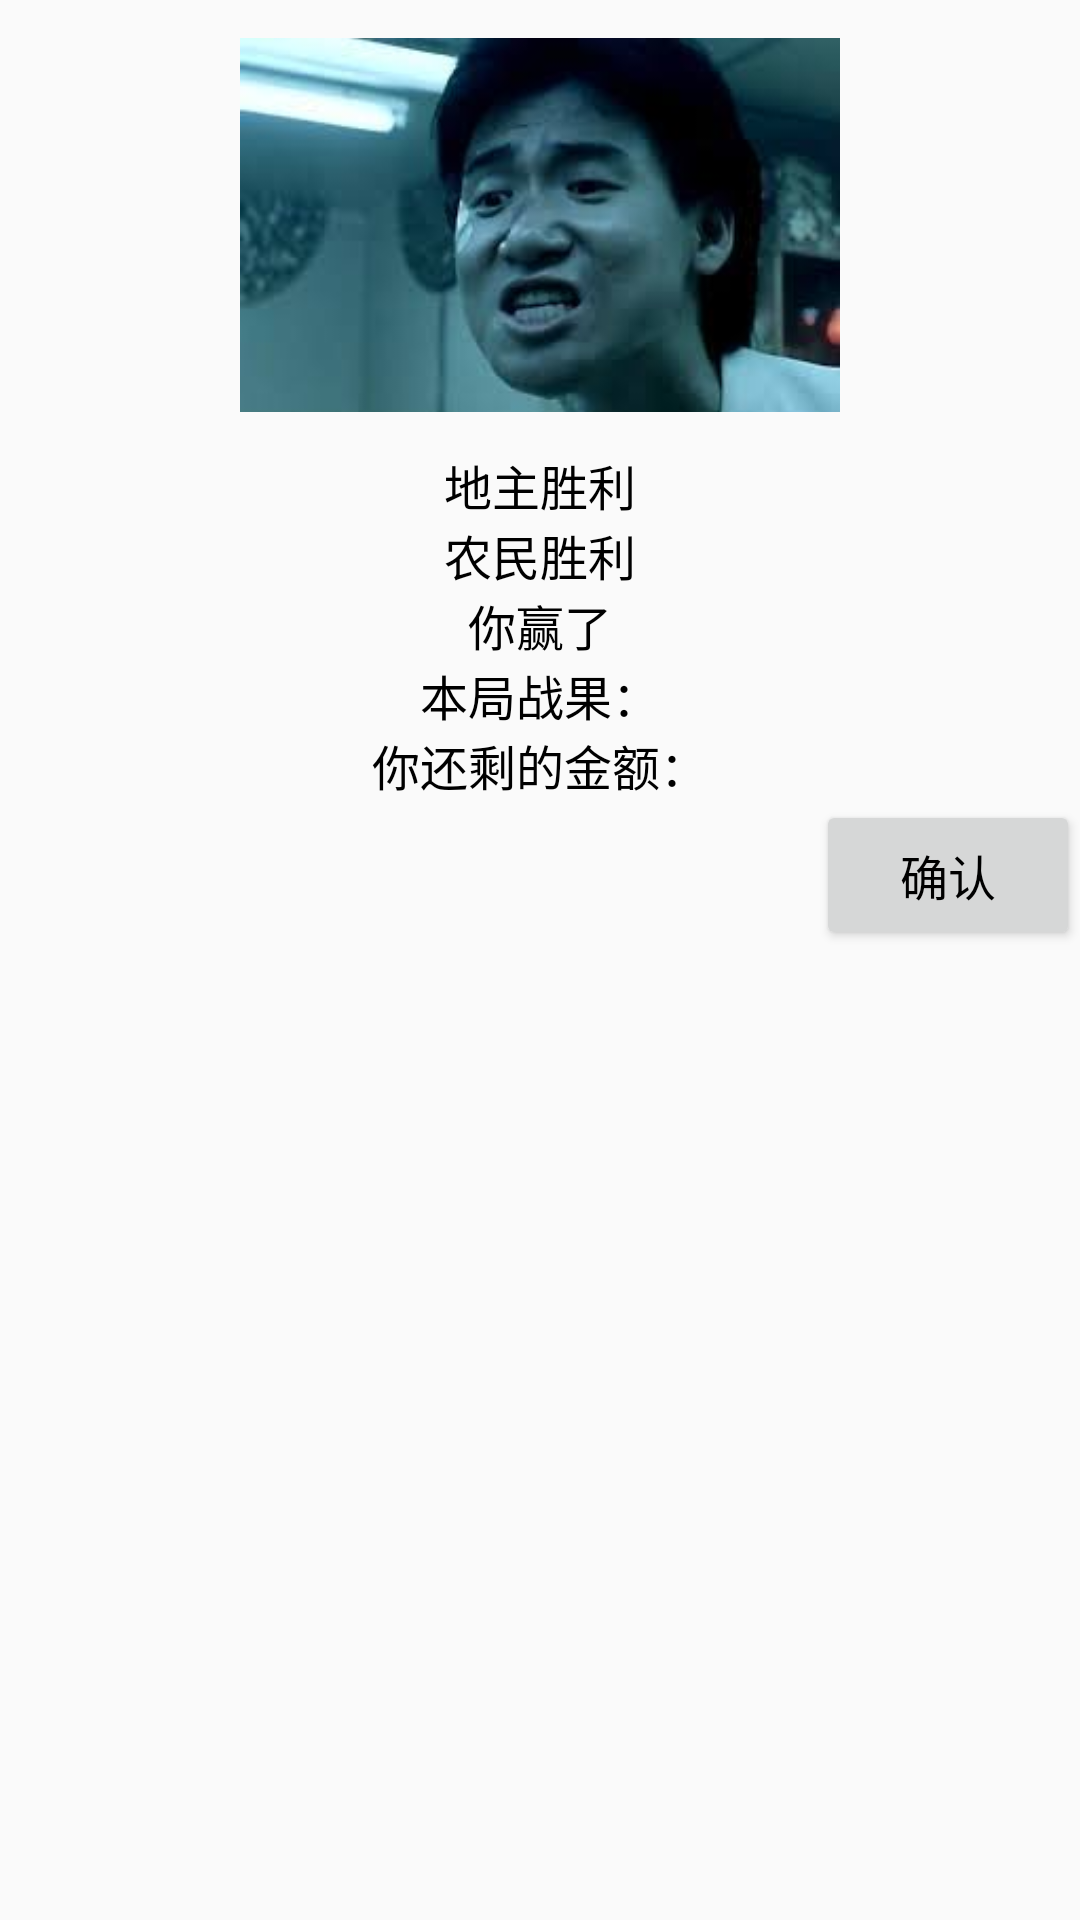

Android layout source for this screen:
<!-- AndroidManifest.xml: application theme AppTheme -->
<!-- res/layout/endgame_window_popup.xml -->
<?xml version="1.0" encoding="utf-8"?>
<LinearLayout xmlns:android="http://schemas.android.com/apk/res/android"
    android:orientation="vertical"
    android:layout_width="wrap_content"
    android:layout_height="wrap_content">

    <ImageView
        android:layout_width="200dp"
        android:layout_height="150dp"
        android:layout_gravity="center"
        android:src="@mipmap/endgame"/>

    <TextView
        android:id="@+id/landlord_win"
        android:layout_width="wrap_content"
        android:layout_height="wrap_content"
        android:layout_gravity="center_horizontal"
        android:text="@string/landlord_win"
        android:textSize="@dimen/text_size_16"
        android:textColor="@color/black"/>

    <TextView
        android:id="@+id/farmer_win"
        android:layout_width="wrap_content"
        android:layout_height="wrap_content"
        android:layout_gravity="center_horizontal"
        android:text="@string/farmer_win"
        android:textSize="@dimen/text_size_16"
        android:textColor="@color/black"/>

    <TextView
        android:id="@+id/is_you_win"
        android:layout_width="wrap_content"
        android:layout_height="wrap_content"
        android:layout_gravity="center_horizontal"
        android:text="@string/is_you_win"
        android:textSize="@dimen/text_size_16"
        android:textColor="@color/black"/>

    <TextView
        android:id="@+id/money_result1"
        android:layout_width="wrap_content"
        android:layout_height="wrap_content"
        android:layout_gravity="center_horizontal"
        android:text="@string/money_result1"
        android:textSize="@dimen/text_size_16"
        android:textColor="@color/black"/>

    <TextView
        android:id="@+id/money_result2"
        android:layout_width="wrap_content"
        android:layout_height="wrap_content"
        android:layout_gravity="center_horizontal"
        android:text="@string/money_result2"
        android:textSize="@dimen/text_size_16"
        android:textColor="@color/black"/>

    <Button
        android:id="@+id/confirm"
        android:layout_width="wrap_content"
        android:layout_height="50dp"
        android:layout_gravity="end"
        android:text="@string/confirm"
        android:textSize="@dimen/text_size_16"
        android:textColor="@color/black"/>

</LinearLayout>
<!-- resources referenced by this layout -->
<resources>
  <color name="black">#000000</color>
  <dimen name="text_size_16">16.0sp</dimen>
  <!-- mipmap endgame: png bitmap (mipmap-xxxhdpi, 4872 bytes) -->
  <string name="confirm">确认</string>
  <string name="farmer_win">农民胜利</string>
  <string name="is_you_win">你赢了</string>
  <string name="landlord_win">地主胜利</string>
  <string name="money_result1">本局战果：</string>
  <string name="money_result2">你还剩的金额：</string>
  <style name="AppTheme" parent="Theme.AppCompat.Light.DarkActionBar">
          
          <item name="colorPrimary">@color/colorPrimary</item>
          <item name="colorPrimaryDark">@color/colorPrimaryDark</item>
          <item name="colorAccent">@color/colorAccent</item>
          <item name="android:windowFullscreen">true</item>
          <item name="windowActionBar">false</item>
          <item name="windowNoTitle">true</item>
      </style>
  <color name="colorPrimary">#fb7299</color>
  <color name="colorPrimaryDark">#fb7299</color>
  <color name="colorAccent">#FF4081</color>
</resources>
